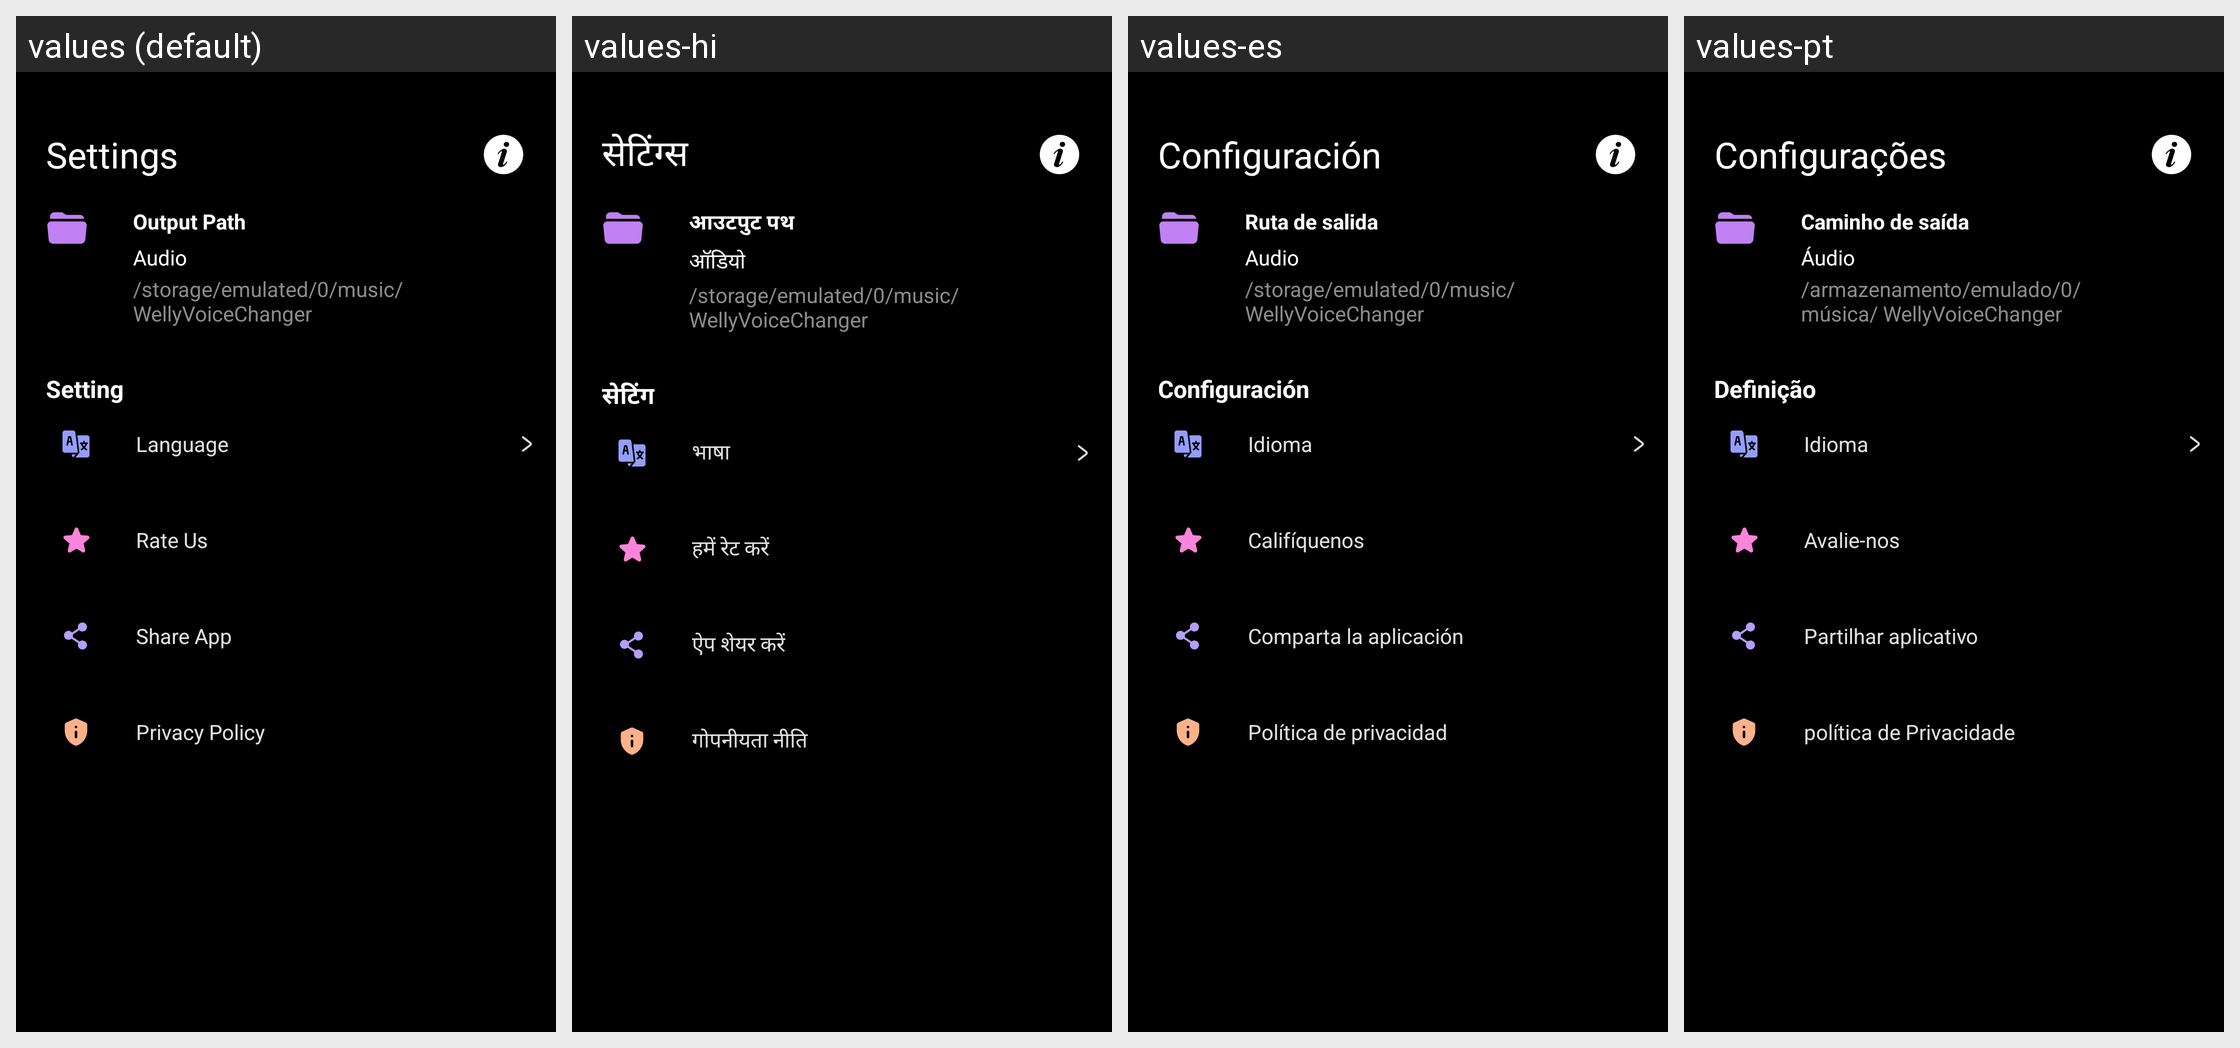

The same Android screen rendered under several of its app's locales, left to right. List the strings drawn on it with the default value and each locale's translation.
Android screen res/layout/fragment_setting.xml rendered under 4 locales, left to right: values (default), values-hi, values-es, values-pt. Device: Nexus 5 (rendered at 1080×1920; each locale shown at half size, 540×960, under a caption strip naming it); theme Theme.ST_042_Video_to_mp3.
Other locales in the repository, not shown: values-de, values-fr, values-in.
Strings drawn on this screen, with the default value and each locale's value (text and hints the layout hard-codes, and strings that could not be matched under every locale, appear in the picture but are not listed):

settings
  values: Settings
  values-hi: सेटिंग्स
  values-es: Configuración
  values-pt: Configurações

output_path
  values: Output Path
  values-hi: आउटपुट पथ
  values-es: Ruta de salida
  values-pt: Caminho de saída

audio
  values: Audio
  values-hi: ऑडियो
  values-es: Audio
  values-pt: Áudio

storage_emulated_0_music_wellyvoicechanger
  values: /storage/emulated/0/music/ WellyVoiceChanger
  values-hi: /storage/emulated/0/music/ WellyVoiceChanger
  values-es: /storage/emulated/0/music/ WellyVoiceChanger
  values-pt: /armazenamento/emulado/0/música/ WellyVoiceChanger

setting
  values: Setting
  values-hi: सेटिंग
  values-es: Configuración
  values-pt: Definição

language
  values: Language
  values-hi: भाषा
  values-es: Idioma
  values-pt: Idioma

rate_us
  values: Rate Us
  values-hi: हमें रेट करें
  values-es: Califíquenos
  values-pt: Avalie-nos

share_app
  values: Share App
  values-hi: ऐप शेयर करें
  values-es: Comparta la aplicación
  values-pt: Partilhar aplicativo

privacy_policy
  values: Privacy Policy
  values-hi: गोपनीयता नीति
  values-es: Política de privacidad
  values-pt: política de Privacidade
